11-way image classification set "datasets" from GitHub (Bangsenjata/AI-Detect-FruitVegetable); label vocabulary: Brokoli, Terong, Wortel, anggur, apel, brokoli, jeruk, manggis, pisang, terong, wortel.

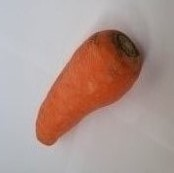
Label: Wortel

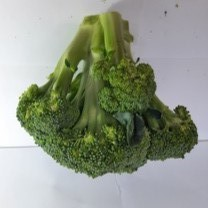
Label: Brokoli

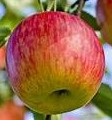
Label: apel

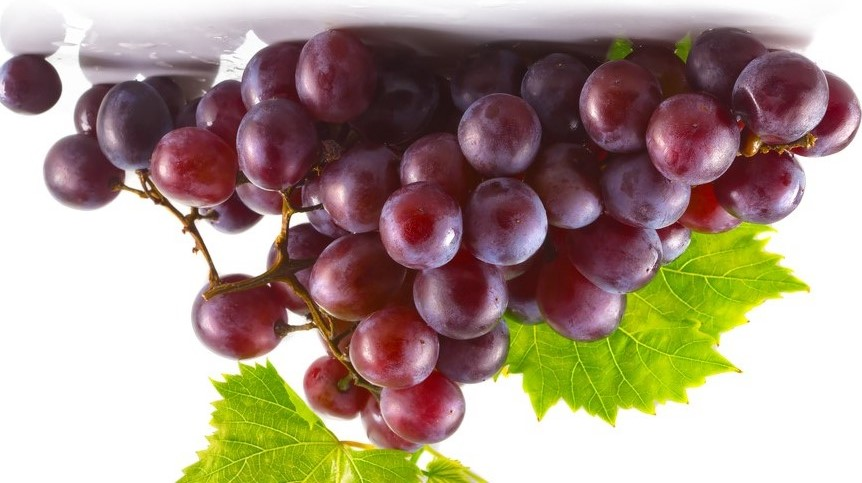
Label: anggur

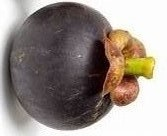
Label: manggis

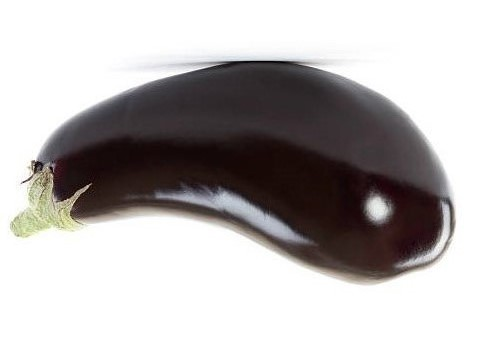
Label: Terong
